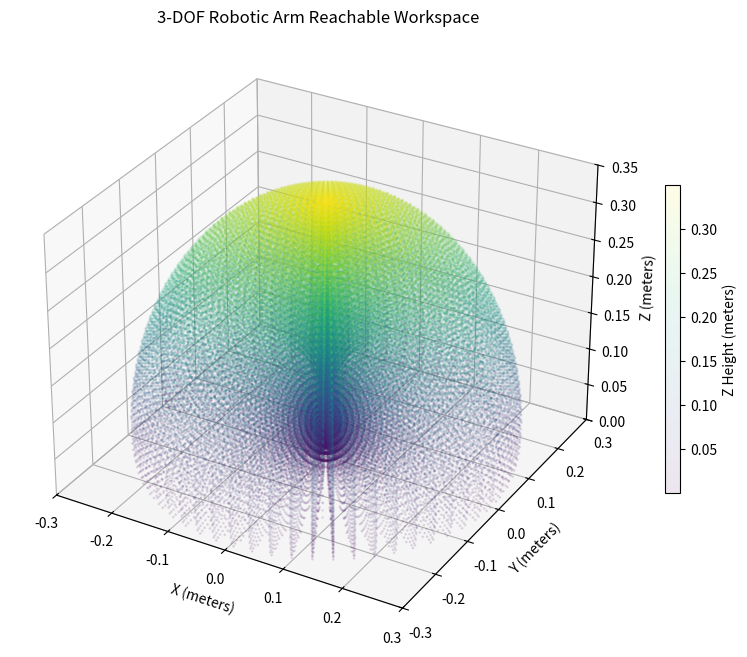

The script that saved this image:
import numpy as np
import matplotlib.pyplot as plt

def generate_workspace(L0, L1, L2):
    print(f"Calculating workspace for L0={L0}m, L1={L1}m, L2={L2}m...")

    # 1. Define Physical Joint Limits (in radians)
    # NOTE: You will need to adjust these limits based on where your 
    # 3D-printed PLA parts physically collide with each other!
    theta1 = np.linspace(-np.pi, np.pi, 60)      # Base: Full 360 rotation
    theta2 = np.linspace(0, np.pi, 50)           # Shoulder: 0 to 180 degrees
    theta3 = np.linspace(-np.pi + 0.1, -0.1, 50) # Elbow: Prevents bending backwards into L1

    # 2. Create a 3D grid of all angle combinations
    T1, T2, T3 = np.meshgrid(theta1, theta2, theta3)

    # 3. Vectorized Forward Kinematics
    # Calculate the horizontal radius (r) from the center pedestal
    r = L1 * np.cos(T2) + L2 * np.cos(T2 + T3)

    # Convert cylindrical (r, theta1, z) to Cartesian (X, Y, Z)
    X = r * np.cos(T1)
    Y = r * np.sin(T1)
    Z = L0 + L1 * np.sin(T2) + L2 * np.sin(T2 + T3)

    # 4. Flatten the matrices into 1D arrays for plotting
    X_flat = X.flatten()
    Y_flat = Y.flatten()
    Z_flat = Z.flatten()

    # Optional: Filter out points that clip through the floor (Z < 0)
    floor_mask = Z_flat >= 0
    X_valid = X_flat[floor_mask]
    Y_valid = Y_flat[floor_mask]
    Z_valid = Z_flat[floor_mask]

    print(f"Generated {len(X_valid):,} reachable points.")

    # 5. Plotting the 3D Point Cloud
    fig = plt.figure(figsize=(10, 8))
    ax = fig.add_subplot(111, projection='3d')
    
    # Use a scatter plot with a very small point size (s=1) and low alpha for transparency
    scatter = ax.scatter(X_valid, Y_valid, Z_valid, c=Z_valid, cmap='viridis', s=1, alpha=0.1)
    
    # Formatting the plot
    ax.set_title('3-DOF Robotic Arm Reachable Workspace')
    ax.set_xlabel('X (meters)')
    ax.set_ylabel('Y (meters)')
    ax.set_zlabel('Z (meters)')
    
    # Set equal axis limits to preserve the true physical shape
    max_reach = L1 + L2
    ax.set_xlim([-max_reach, max_reach])
    ax.set_ylim([-max_reach, max_reach])
    ax.set_zlim([0, L0 + max_reach])
    
    fig.colorbar(scatter, ax=ax, label='Z Height (meters)', shrink=0.5)
    plt.show()

# Run the simulation with your current arm dimensions
generate_workspace(L0=0.05, L1=0.15, L2=0.15)
